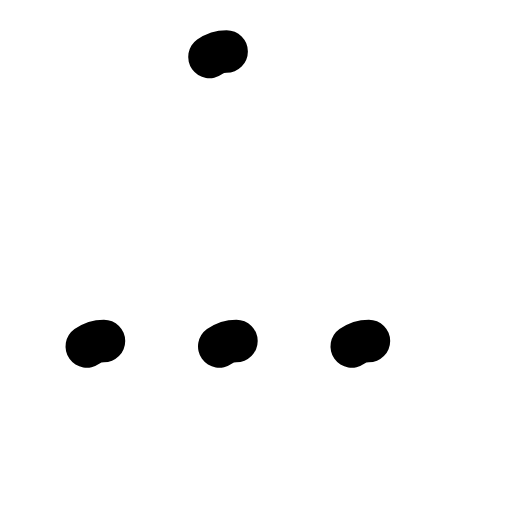
t = 0.00 s
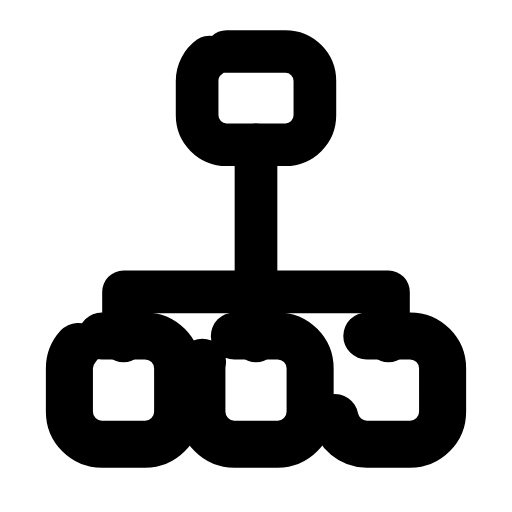
t = 0.28 s
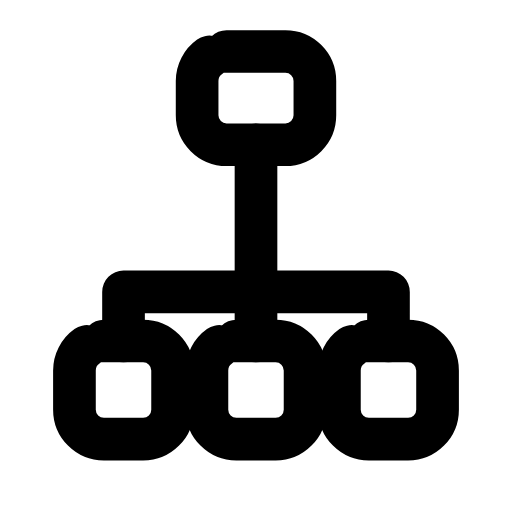
t = 0.57 s
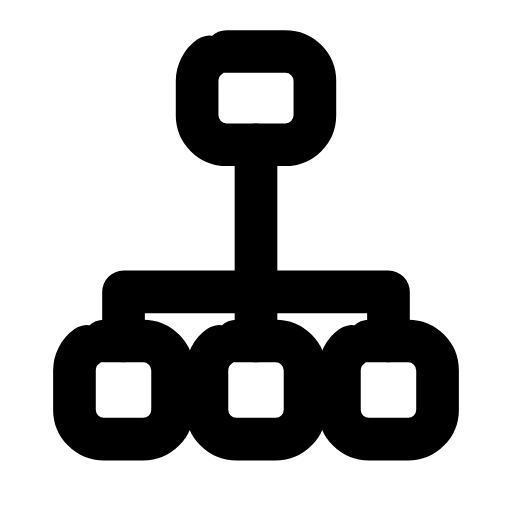
t = 0.85 s
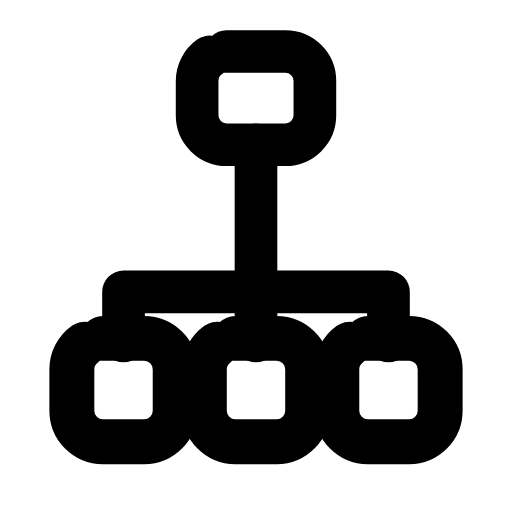
t = 1.13 s
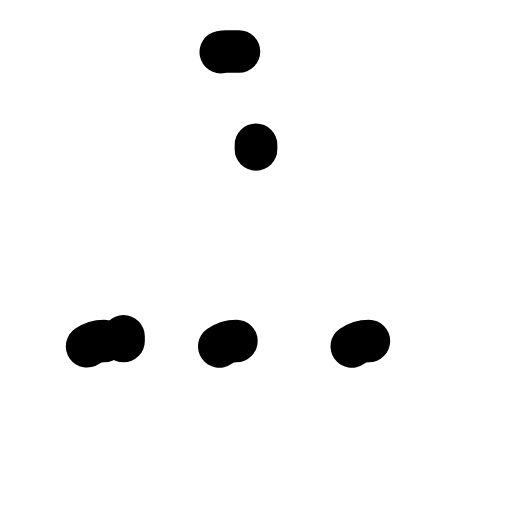
t = 1.42 s

The animated SVG that drew these frames (rendered in a browser with its animation timeline set to each time). Animation: 8 SMIL elements (animate=5,animateTransform=3); one cycle of 1.70 s, repeats indefinitely.

<svg xmlns="http://www.w3.org/2000/svg" width="24" height="24" viewBox="0 0 24 24" fill="none"><g transform="translate(-1.8 -1.725) scale(1.15)"><rect stroke="currentColor" stroke-width="1.739" stroke-linecap="round" stroke-linejoin="round" fill="none" x="9.6" y="3.6" width="4.8" height="3.8" rx="1.2" pathLength="1" stroke-dasharray="1"><animate attributeName="stroke-dashoffset" values="1;1;0;0;0;0;1;1;1" keyTimes="0;0;0.189;0.45;0.6;0.774;0.9;0.9;1" dur="1.7s" repeatCount="indefinite" calcMode="spline" keySplines="0.16 1 0.3 1;0.16 1 0.3 1;0.16 1 0.3 1;0.16 1 0.3 1;0.16 1 0.3 1;0.16 1 0.3 1;0.16 1 0.3 1;0.16 1 0.3 1"/></rect><path stroke="currentColor" stroke-width="1.739" stroke-linecap="round" stroke-linejoin="round" fill="none" d="M12 7.4L12 15.4M6.6 15.4L6.6 13.4L17.4 13.4L17.4 15.4" pathLength="1" stroke-dasharray="1"><animate attributeName="stroke-dashoffset" values="1;1;0;0;0;0;1;1;1" keyTimes="0;0.0315;0.2205;0.45;0.6;0.753;0.879;0.9;1" dur="1.7s" repeatCount="indefinite" calcMode="spline" keySplines="0.16 1 0.3 1;0.16 1 0.3 1;0.16 1 0.3 1;0.16 1 0.3 1;0.16 1 0.3 1;0.16 1 0.3 1;0.16 1 0.3 1;0.16 1 0.3 1"/></path><g transform="translate(6.6 17.4)"><g><animateTransform attributeName="transform" type="scale" values="1;1;1.12;1;1;1;1;1.12;1;1;1" keyTimes="0;0.135;0.2475;0.36;0.45;0.6;0.66;0.735;0.81;0.9;1" dur="1.7s" repeatCount="indefinite" calcMode="spline" keySplines="0.16 1 0.3 1;0.16 1 0.3 1;0.16 1 0.3 1;0.16 1 0.3 1;0.16 1 0.3 1;0.16 1 0.3 1;0.16 1 0.3 1;0.16 1 0.3 1;0.16 1 0.3 1;0.16 1 0.3 1"/><g transform="translate(-6.6 -17.4)"><g><rect stroke="currentColor" stroke-width="1.739" stroke-linecap="round" stroke-linejoin="round" fill="none" x="4.6" y="15.4" width="4" height="4" rx="1.2" pathLength="1" stroke-dasharray="1"><animate attributeName="stroke-dashoffset" values="1;1;0;0;0;0;1;1;1" keyTimes="0;0.063;0.252;0.45;0.6;0.732;0.858;0.9;1" dur="1.7s" repeatCount="indefinite" calcMode="spline" keySplines="0.16 1 0.3 1;0.16 1 0.3 1;0.16 1 0.3 1;0.16 1 0.3 1;0.16 1 0.3 1;0.16 1 0.3 1;0.16 1 0.3 1;0.16 1 0.3 1"/></rect></g></g></g></g><g transform="translate(12 17.4)"><g><animateTransform attributeName="transform" type="scale" values="1;1;1.12;1;1;1;1;1.12;1;1;1" keyTimes="0;0.135;0.2475;0.36;0.45;0.6;0.66;0.735;0.81;0.9;1" dur="1.7s" repeatCount="indefinite" calcMode="spline" keySplines="0.16 1 0.3 1;0.16 1 0.3 1;0.16 1 0.3 1;0.16 1 0.3 1;0.16 1 0.3 1;0.16 1 0.3 1;0.16 1 0.3 1;0.16 1 0.3 1;0.16 1 0.3 1;0.16 1 0.3 1"/><g transform="translate(-12 -17.4)"><g><rect stroke="currentColor" stroke-width="1.739" stroke-linecap="round" stroke-linejoin="round" fill="none" x="10" y="15.4" width="4" height="4" rx="1.2" pathLength="1" stroke-dasharray="1"><animate attributeName="stroke-dashoffset" values="1;1;0;0;0;0;1;1;1" keyTimes="0;0.0945;0.2835;0.45;0.6;0.711;0.837;0.9;1" dur="1.7s" repeatCount="indefinite" calcMode="spline" keySplines="0.16 1 0.3 1;0.16 1 0.3 1;0.16 1 0.3 1;0.16 1 0.3 1;0.16 1 0.3 1;0.16 1 0.3 1;0.16 1 0.3 1;0.16 1 0.3 1"/></rect></g></g></g></g><g transform="translate(17.4 17.4)"><g><animateTransform attributeName="transform" type="scale" values="1;1;1.12;1;1;1;1;1.12;1;1;1" keyTimes="0;0.135;0.2475;0.36;0.45;0.6;0.66;0.735;0.81;0.9;1" dur="1.7s" repeatCount="indefinite" calcMode="spline" keySplines="0.16 1 0.3 1;0.16 1 0.3 1;0.16 1 0.3 1;0.16 1 0.3 1;0.16 1 0.3 1;0.16 1 0.3 1;0.16 1 0.3 1;0.16 1 0.3 1;0.16 1 0.3 1;0.16 1 0.3 1"/><g transform="translate(-17.4 -17.4)"><g><rect stroke="currentColor" stroke-width="1.739" stroke-linecap="round" stroke-linejoin="round" fill="none" x="15.4" y="15.4" width="4" height="4" rx="1.2" pathLength="1" stroke-dasharray="1"><animate attributeName="stroke-dashoffset" values="1;1;0;0;0;0;1;1;1" keyTimes="0;0.126;0.315;0.45;0.6;0.69;0.816;0.9;1" dur="1.7s" repeatCount="indefinite" calcMode="spline" keySplines="0.16 1 0.3 1;0.16 1 0.3 1;0.16 1 0.3 1;0.16 1 0.3 1;0.16 1 0.3 1;0.16 1 0.3 1;0.16 1 0.3 1;0.16 1 0.3 1"/></rect></g></g></g></g></g></svg>
